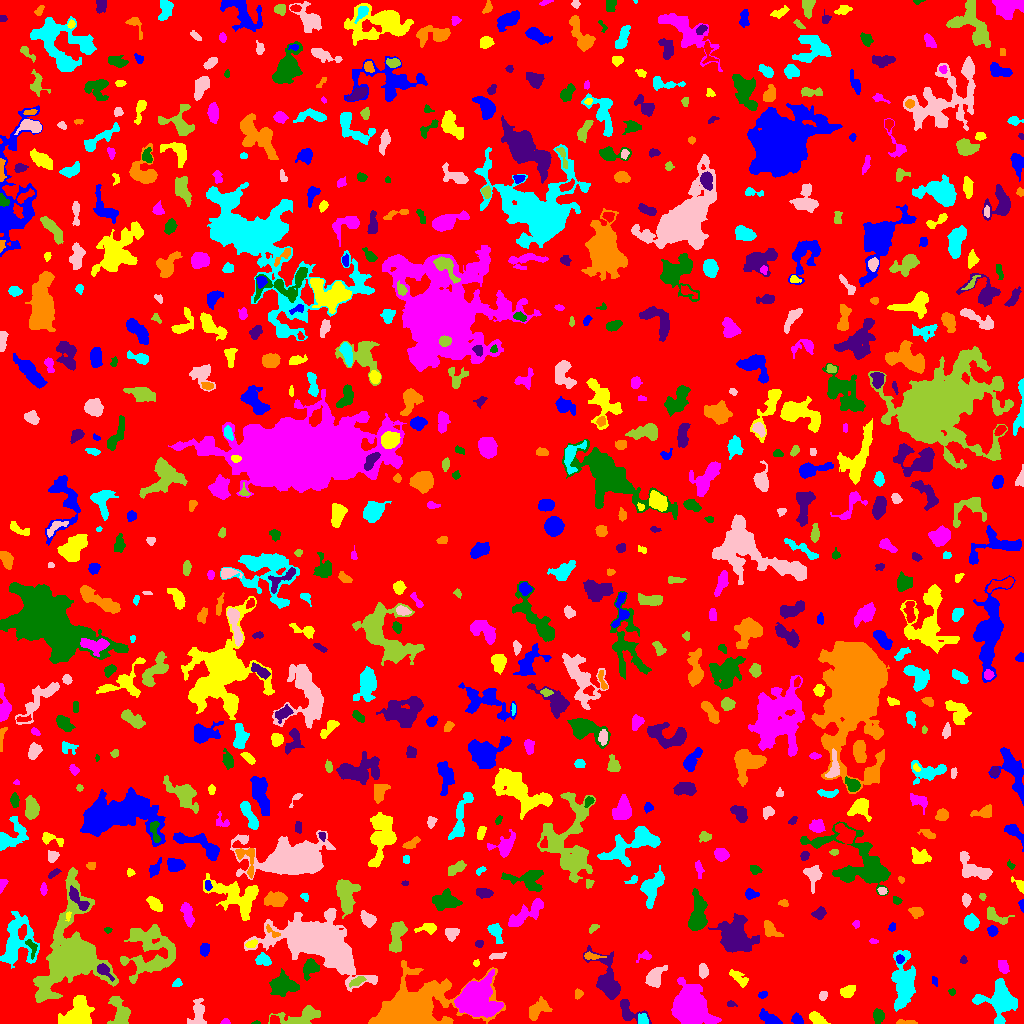

The data file committed next to this chart (first rows):
ID, X, Y, A, B, theta, total_flux, mu_max, mu_median, mu_mean, R_fwhm, R_e, R10, R90, x_start, x_end, y_start, y_end, area, greylevel
0, 514.3, 516.9, 300.4, 295.1, -1.388, 1254535, 12.0, 1.0, 1.629, 49.65, 228.3, 85.59, 373.1, 0, 1023, 0, 1023, 770004, 1.629
1, 769.2, 5.039, 6.093, 2.388, -0.5187, 726.0, 7.0, 3.0, 3.457, 5.382, 4.442, 1.784, 6.979, 759, 782, 0, 15, 210, 8.457
2, 817.1, 4.849, 4.532, 2.268, -0.5918, 436.0, 5.0, 3.0, 2.627, 5.262, 3.949, 1.596, 6.129, 809, 830, 0, 12, 166, 8.627
3, 224.9, 1.483, 1.835, 1.328, 0.1156, 116.0, 7.0, 2.0, 2.417, 2.034, 1.871, 0.5642, 3.038, 220, 230, 0, 5, 48, 6.417
4, 255.7, 0.6667, 2.075, 0.7921, 0.1034, 90.0, 7.0, 3.0, 3.333, 2.034, 1.493, 0.5642, 2.394, 251, 260, 0, 3, 27, 7.333
5, 629.1, 11.46, 7.937, 4.677, -0.6125, 754.0, 6.0, 3.0, 2.712, 6.676, 5.352, 2.034, 8.311, 620, 651, 0, 24, 278, 5.712
6, 906.7, 0.9774, 4.915, 0.9727, -0.02721, 221.0, 6.0, 3.0, 2.663, 3.7, 2.646, 0.9772, 4.107, 896, 917, 0, 4, 83, 6.663
7, 642.5, 3.867, 2.552, 2.513, -1.06, 211.0, 5.0, 2.0, 1.972, 3.478, 3.09, 1.128, 4.886, 638, 648, 0, 10, 107, 7.972
8, 198.1, 11.54, 6.348, 3.288, 1.33, 544.0, 9.0, 1.0, 1.895, 2.932, 4.334, 1.493, 7.777, 187, 206, 0, 25, 287, 5.895
9, 301.7, 6.577, 10.98, 4.117, 0.2388, 1628, 11.0, 3.0, 3.658, 5.352, 6.155, 2.257, 10.26, 268, 320, 0, 18, 445, 6.658
10, 241.8, 7.691, 2.368, 1.95, 0.1712, 162.0, 4.0, 2.0, 2.104, 3.989, 2.706, 1.128, 4.334, 237, 246, 4, 12, 77, 6.104
11, 797.1, 3.41, 2.884, 2.047, -0.5942, 322.0, 6.0, 3.0, 2.981, 4.37, 3.038, 1.262, 4.754, 791, 803, 0, 11, 108, 8.981
12, 77.43, 10.35, 8.509, 6.264, 0.9043, 2923, 10.0, 5.0, 4.546, 10.42, 8.215, 3.29, 12.41, 58, 94, 0, 28, 643, 7.546
13, 474, 22.83, 8.371, 7.691, -0.1919, 14287, 48.0, 7.0, 11.14, 7.611, 8.612, 3.192, 15.23, 454, 503, 6, 54, 1282, 17.14
14, 878.4, 7.343, 2.955, 2.406, -1.553, 437.0, 8.0, 3.0, 2.973, 4.26, 3.385, 1.262, 5.441, 873, 884, 0, 15, 147, 6.973
15, 730.6, 19.51, 2.071, 1.474, -0.2518, 75.0, 3.0, 1.0, 1.389, 2.764, 2.111, 0.7979, 3.338, 727, 737, 17, 23, 54, 7.389
16, 536.8, 12.76, 6.425, 3.263, 0.6713, 514.0, 5.0, 1.0, 1.76, 5.14, 4.549, 1.784, 7.464, 529, 552, 3, 27, 292, 5.76
17, 1001, 23.74, 8.599, 7.779, -1.282, 4346, 16.0, 4.0, 5.268, 7.858, 7.939, 3.038, 13.52, 972, 1017, 0, 45, 825, 8.268
18, 822.9, 27.47, 2.261, 1.845, 0.8849, 168.0, 6.0, 2.0, 2.24, 3.141, 2.585, 0.9772, 4.146, 819, 827, 23, 32, 75, 6.24
19, 120.6, 11.59, 7.502, 4.162, -1.233, 1512, 11.0, 3.0, 3.948, 5.232, 5.642, 2.111, 9.541, 107, 130, 0, 27, 383, 6.948
20, 358.4, 24.23, 5.06, 3.112, 0.7945, 404.0, 5.0, 2.0, 2.232, 4.549, 4.222, 1.596, 6.555, 352, 370, 10, 31, 181, 6.232
21, 762.5, 28.74, 2.226, 1.565, 0.1821, 154.0, 5.0, 2.0, 2.484, 3.038, 2.394, 0.9772, 3.7, 758, 767, 25, 32, 62, 11.48
22, 846.9, 31.66, 3.715, 2.441, 0.4427, 414.0, 7.0, 2.0, 2.571, 3.656, 3.656, 1.382, 6.103, 840, 855, 26, 38, 161, 6.571
23, 688.8, 15.96, 7.39, 6.366, -1.275, 36186, 143.0, 12.0, 27.35, 7.269, 7.611, 2.932, 14.32, 671, 721, 0, 46, 1323, 31.35
24, 951.8, 31.57, 1.611, 1.505, -0.6555, 56.0, 3.0, 1.0, 1.217, 2.185, 1.954, 0.5642, 3.192, 948, 955, 28, 35, 46, 5.217
25, 608.1, 41.93, 12.53, 4.992, -1.2, 3075, 16.0, 3.0, 4.476, 5.997, 7.181, 2.585, 12.45, 583, 620, 24, 78, 687, 7.476
26, 577.9, 29.62, 2.341, 1.941, 1.185, 94.0, 3.0, 1.0, 1.27, 2.764, 2.523, 0.9772, 4.146, 575, 583, 24, 35, 74, 5.27
27, 177, 39.94, 2.42, 1.508, 0.4914, 67.0, 3.0, 1.0, 0.9571, 2.257, 2.257, 0.7979, 3.7, 172, 182, 37, 45, 70, 5.957
28, 654.2, 46.05, 5.41, 3.477, 0.9285, 1193, 11.0, 3.0, 4.114, 5.078, 5.046, 1.954, 8.234, 645, 667, 36, 58, 290, 7.114
29, 357.7, 42.52, 4.06, 1.732, 0.4924, 256.0, 6.0, 2.0, 2.207, 3.568, 3.192, 1.128, 5.171, 349, 366, 36, 47, 116, 8.207
30, 11.17, 42.76, 3.768, 3.525, -1.22, 1324, 11.0, 6.0, 6.216, 5.997, 4.72, 1.954, 7.291, 3, 19, 34, 51, 213, 9.216
31, 934.6, 42.5, 2.592, 1.455, -1.16, 68.0, 3.0, 1.0, 1.283, 2.326, 2.185, 0.7979, 3.613, 932, 937, 37, 47, 53, 5.283
32, 739, 45.31, 5.964, 2.454, -0.6821, 446.0, 5.0, 2.0, 2.437, 5.109, 4.37, 1.693, 6.628, 729, 748, 36, 54, 183, 5.437
33, 1003, 56.76, 3.353, 2.224, -1.148, 244.0, 4.0, 2.0, 1.863, 4.853, 3.432, 1.382, 5.499, 998, 1009, 50, 63, 131, 6.863
34, 284.8, 38.99, 6.945, 4.607, -0.2238, 1532, 9.0, 2.0, 3.302, 6.531, 5.917, 2.394, 9.982, 269, 299, 27, 55, 464, 8.302
35, 103.9, 52.72, 4.929, 2.345, -0.7276, 509.0, 7.0, 3.0, 3.284, 4.37, 3.909, 1.596, 6.155, 97, 114, 42, 60, 155, 12.28
36, 408.8, 10.06, 17.17, 9.246, 0.2481, 48698, 109.0, 6.0, 17.14, 9.707, 9.885, 3.827, 20.51, 368, 505, 0, 63, 2842, 20.14
37, 262.8, 63.64, 3.84, 2.929, -0.2536, 585.0, 7.0, 4.0, 3.656, 5.078, 4.184, 1.596, 6.358, 255, 271, 58, 71, 160, 7.656
38, 703, 52.62, 3.51, 2.137, -1.492, 340.0, 6.0, 3.0, 2.677, 4.72, 3.478, 1.382, 5.382, 699, 708, 45, 60, 127, 6.677
39, 150.8, 71.55, 13.7, 13.15, 1.274, 4458, 9.0, 3.0, 3.233, 8.759, 11.73, 4.146, 18.46, 120, 175, 40, 99, 1379, 6.233
40, 233.3, 60.03, 3.095, 1.306, -0.5743, 100.0, 3.0, 1.0, 1.351, 3.192, 2.459, 0.9772, 3.827, 227, 238, 55, 64, 74, 5.351
41, 899.5, 64.26, 2.06, 1.856, -1.491, 125.0, 4.0, 2.0, 1.812, 3.568, 2.523, 0.9772, 3.989, 896, 904, 60, 69, 69, 7.812
42, 476.2, 60.32, 1.604, 1.442, 1.502, 85.0, 4.0, 2.0, 2.024, 2.877, 1.954, 0.7979, 3.09, 473, 479, 57, 64, 42, 6.024
43, 644.9, 67.47, 3.78, 2.201, 0.3471, 160.0, 4.0, 1.0, 1.6, 3.742, 2.985, 0.9772, 4.918, 636, 651, 61, 73, 100, 5.6
44, 309.7, 55.54, 4.236, 3.305, 0.9617, 869.0, 10.0, 3.0, 3.762, 4.983, 4.334, 1.693, 7.247, 303, 319, 43, 65, 231, 8.762
45, 963.5, 63.2, 1.833, 1.586, -1.571, 60.0, 3.0, 1.0, 1.154, 2.257, 2.034, 0.5642, 3.338, 960, 967, 60, 68, 52, 5.154
46, 591.5, 67.13, 4.749, 1.615, -0.08823, 197.0, 4.0, 2.0, 1.841, 4.37, 3.192, 1.128, 5.14, 584, 606, 64, 72, 107, 7.841
47, 903.4, 37.51, 13.26, 4.948, 1.522, 3609, 16.0, 3.0, 4.092, 6.676, 8.038, 3.038, 14.1, 891, 915, 12, 73, 882, 7.092
48, 497.3, 67.49, 4.544, 1.585, 0.1517, 204.0, 3.0, 2.0, 2.061, 5.078, 3.432, 1.382, 4.983, 489, 506, 64, 71, 99, 7.061
49, 396.7, 88.07, 8.109, 3.394, 1.426, 2353, 14.0, 6.0, 6.192, 6.956, 6.18, 2.326, 9.723, 389, 407, 71, 102, 380, 9.192
50, 771.5, 49.78, 11.8, 5.022, 1.389, 4066, 15.0, 4.0, 4.946, 7.674, 7.999, 3.09, 13.66, 754, 784, 22, 77, 822, 7.946
51, 204.4, 73.96, 2.943, 2.092, 1.482, 290.0, 6.0, 2.0, 2.5, 4.107, 3.141, 1.128, 4.951, 200, 209, 67, 80, 116, 6.5
52, 251.7, 79.39, 2.955, 1.619, 0.3265, 182.0, 4.0, 2.0, 2.193, 4.222, 2.706, 1.128, 4.26, 245, 257, 76, 84, 83, 9.193
53, 873.3, 82.18, 2.087, 1.304, -0.1482, 62.0, 3.0, 1.0, 1.378, 2.459, 2.034, 0.7979, 3.241, 869, 878, 80, 85, 45, 5.378
54, 32.03, 76.02, 4.737, 2.211, -1.273, 306.0, 5.0, 3.0, 2.615, 4.442, 3.432, 1.382, 5.232, 25, 37, 64, 84, 117, 9.615
55, 479.5, 79.6, 1.913, 1.737, 0.5764, 128.0, 5.0, 2.0, 2.133, 2.646, 2.326, 0.7979, 3.7, 475, 483, 76, 83, 60, 6.133
56, 271.9, 92.16, 4.93, 1.566, -0.68, 102.0, 3.0, 1.0, 1.2, 3.241, 2.706, 0.9772, 4.146, 266, 280, 86, 99, 85, 11.2
57, 495.6, 91.42, 5.072, 2.697, -1.143, 608.0, 7.0, 3.0, 3.071, 4.549, 4.297, 1.596, 7.001, 487, 503, 80, 100, 198, 7.071
58, 451.6, 90.06, 3.225, 2.788, 1.089, 482.0, 6.0, 4.0, 3.171, 5.232, 3.785, 1.596, 5.781, 445, 459, 82, 95, 152, 7.171
59, 593.4, 95.48, 2.868, 1.579, 0.6329, 185.0, 7.0, 3.0, 2.681, 2.394, 2.585, 0.7979, 4.029, 589, 599, 90, 99, 69, 7.681
... 708 more rows
